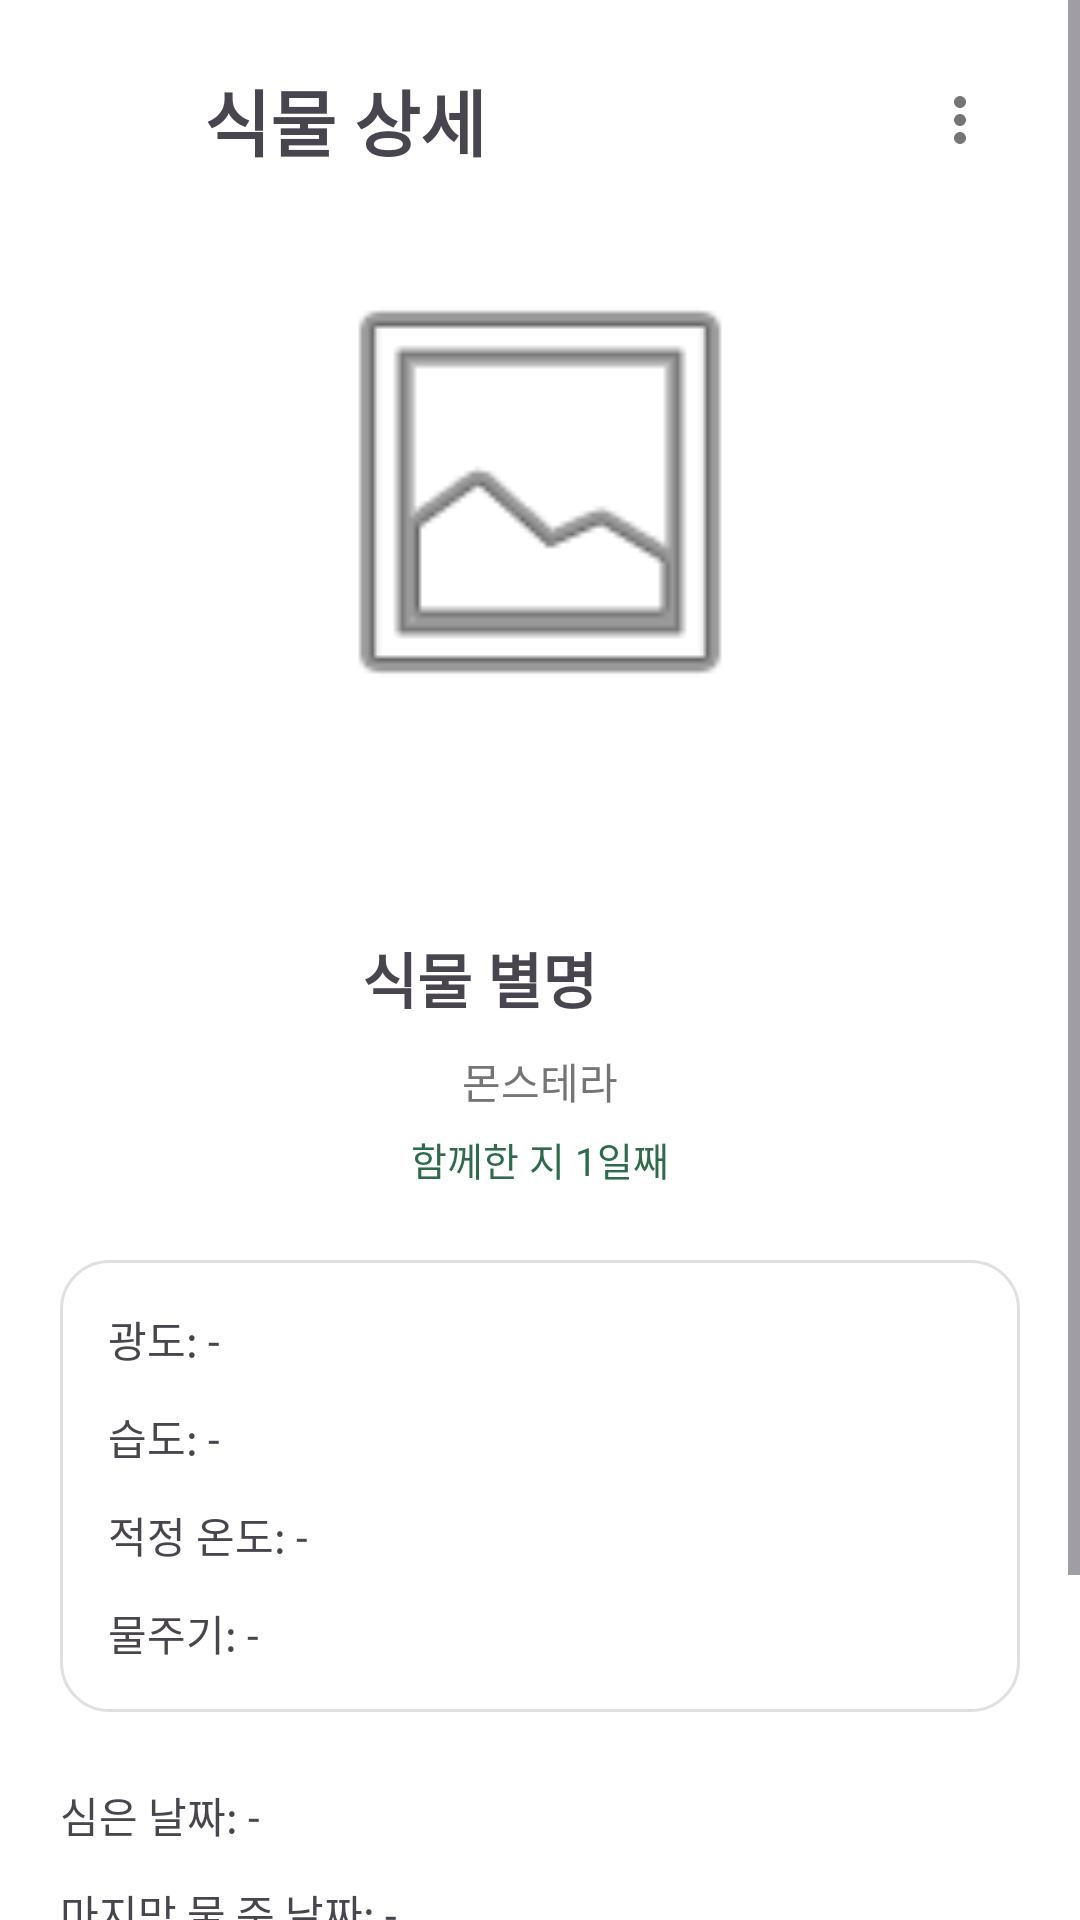

Android layout source for this screen:
<!-- AndroidManifest.xml: application theme Theme.MooruckApp -->
<!-- res/layout/fragment_plant_detail.xml -->
<?xml version="1.0" encoding="utf-8"?>
<ScrollView xmlns:android="http://schemas.android.com/apk/res/android"
    android:layout_width="match_parent"
    android:layout_height="match_parent"
    xmlns:app="http://schemas.android.com/apk/res-auto"
    android:background="@android:color/white"
    android:fillViewport="true">

    
    <LinearLayout
        android:layout_width="match_parent"
        android:layout_height="wrap_content"
        android:orientation="vertical"
        android:padding="20dp">

        
        <LinearLayout
            android:layout_width="match_parent"
            android:layout_height="wrap_content"
            android:gravity="center_vertical"
            android:orientation="horizontal">

            
            <ImageButton
                android:id="@+id/buttonBack"
                android:layout_width="40dp"
                android:layout_height="40dp"
                android:background="@android:color/transparent"
                android:contentDescription="뒤로가기"
                android:src="@drawable/ic_arrow_back" />

            
            <TextView
                android:id="@+id/textDetailTitle"
                android:layout_width="0dp"
                android:layout_height="wrap_content"
                android:layout_marginStart="8dp"
                android:layout_weight="1"
                android:text="식물 상세"
                android:textSize="24sp"
                android:textStyle="bold" />

            
            <ImageButton
                android:id="@+id/buttonMore"
                android:layout_width="40dp"
                android:layout_height="40dp"
                android:background="@android:color/transparent"
                android:contentDescription="더보기"
                android:padding="8dp"
                android:src="@drawable/ic_more_vert" />

        </LinearLayout>

        
        <ImageView
            android:id="@+id/imagePlantProfile"
            android:layout_width="160dp"
            android:layout_height="160dp"
            android:layout_gravity="center_horizontal"
            android:layout_marginTop="24dp"
            android:contentDescription="식물 프로필 사진"
            android:scaleType="centerCrop"
            android:src="@android:drawable/ic_menu_gallery" />

        
        <ImageButton
            android:id="@+id/buttonEditImage"
            android:layout_width="40dp"
            android:layout_height="40dp"
            android:layout_gravity="center_horizontal"
            android:layout_marginTop="8dp"
            android:background="@android:color/transparent"
            android:contentDescription="식물 사진 수정"
            android:src="@drawable/ic_edit" />

        
        <LinearLayout
            android:id="@+id/layoutNicknameDisplay"
            android:layout_width="wrap_content"
            android:layout_height="wrap_content"
            android:layout_gravity="center_horizontal"
            android:layout_marginTop="16dp"
            android:gravity="center_vertical"
            android:orientation="horizontal">

            
            <TextView
                android:id="@+id/textPlantNickname"
                android:layout_width="wrap_content"
                android:layout_height="wrap_content"
                android:text="식물 별명"
                android:textSize="20sp"
                android:textStyle="bold" />

            
            <ImageButton
                android:id="@+id/buttonEditNickname"
                android:layout_width="36dp"
                android:layout_height="36dp"
                android:layout_marginStart="4dp"
                android:background="@android:color/transparent"
                android:contentDescription="별명 수정"
                android:src="@drawable/ic_edit" />

        </LinearLayout>

        
        <LinearLayout
            android:id="@+id/layoutNicknameEdit"
            android:layout_width="match_parent"
            android:layout_height="wrap_content"
            android:layout_marginTop="16dp"
            android:gravity="center_vertical"
            android:orientation="horizontal"
            android:visibility="gone">

            
            <EditText
                android:id="@+id/editPlantNickname"
                android:layout_width="0dp"
                android:layout_height="wrap_content"
                android:layout_weight="1"
                android:hint="식물 별명을 입력하세요"
                android:inputType="text"
                android:maxLength="20" />

            
            <Button
                android:id="@+id/buttonSaveNickname"
                android:layout_width="wrap_content"
                android:layout_height="wrap_content"
                android:layout_marginStart="8dp"
                android:text="저장" />

        </LinearLayout>

        
        <TextView
            android:id="@+id/textPlantName"
            android:layout_width="wrap_content"
            android:layout_height="wrap_content"
            android:layout_gravity="center_horizontal"
            android:layout_marginTop="6dp"
            android:text="몬스테라"
            android:textColor="#757575"
            android:textSize="14sp" />

        
        <TextView
            android:id="@+id/textTogetherDays"
            android:layout_width="wrap_content"
            android:layout_height="wrap_content"
            android:layout_gravity="center_horizontal"
            android:layout_marginTop="6dp"
            android:text="함께한 지 1일째"
            android:textColor="#2E6B4A"
            android:textSize="13sp" />

        
        <LinearLayout
            android:id="@+id/layoutPlantInfoCard"
            android:layout_width="match_parent"
            android:layout_height="wrap_content"
            android:layout_marginTop="24dp"
            android:background="@drawable/bg_card"
            android:orientation="vertical"
            android:padding="16dp">

            
            <TextView
                android:id="@+id/textLight"
                android:layout_width="match_parent"
                android:layout_height="wrap_content"
                android:text="광도: -" />

            
            <TextView
                android:id="@+id/textHumidity"
                android:layout_width="match_parent"
                android:layout_height="wrap_content"
                android:layout_marginTop="12dp"
                android:text="습도: -" />

            
            <TextView
                android:id="@+id/textTemperature"
                android:layout_width="match_parent"
                android:layout_height="wrap_content"
                android:layout_marginTop="12dp"
                android:text="적정 온도: -" />

            
            <TextView
                android:id="@+id/textWateringInterval"
                android:layout_width="match_parent"
                android:layout_height="wrap_content"
                android:layout_marginTop="12dp"
                android:text="물주기: -" />

        </LinearLayout>

        
        <TextView
            android:id="@+id/textPlantedDate"
            android:layout_width="match_parent"
            android:layout_height="wrap_content"
            android:layout_marginTop="24dp"
            android:text="심은 날짜: -" />

        
        <TextView
            android:id="@+id/textLastWateredDate"
            android:layout_width="match_parent"
            android:layout_height="wrap_content"
            android:layout_marginTop="12dp"
            android:text="마지막 물 준 날짜: -" />

        
        <TextView
            android:id="@+id/textLoadError"
            android:layout_width="match_parent"
            android:layout_height="wrap_content"
            android:layout_marginTop="24dp"
            android:gravity="center"
            android:text="식물 정보를 불러올 수 없어요."
            android:textColor="#757575"
            android:textSize="15sp"
            android:visibility="gone" />

        
        <com.google.android.material.floatingactionbutton.ExtendedFloatingActionButton
            android:id="@+id/buttonGrowthDiary"
            android:layout_width="match_parent"
            android:layout_height="wrap_content"
            android:layout_marginTop="32dp"
            android:layout_marginBottom="24dp"
            android:text="성장 일지 바로가기"
            android:textColor="#FFFFFF"
            app:backgroundTint="#2E6B4A"
            app:icon="@android:drawable/ic_menu_agenda"
            app:iconTint="#FFFFFF" />

    </LinearLayout>

</ScrollView>
<!-- resources referenced by this layout -->
<resources>
  <!-- drawable bg_card (drawable) -->
  <?xml version="1.0" encoding="utf-8"?>
  <shape xmlns:android="http://schemas.android.com/apk/res/android"
      android:shape="rectangle">
      <solid android:color="#FFFFFF" />
      <stroke android:width="1dp" android:color="#E0E0E0" />
      <corners android:radius="16dp" />
  </shape>
  <!-- drawable ic_more_vert (drawable) -->
  <vector xmlns:android="http://schemas.android.com/apk/res/android"
      android:width="24dp"
      android:height="24dp"
      android:viewportWidth="24"
      android:viewportHeight="24"
      android:tint="#757575">
      <path
          android:fillColor="@android:color/white"
          android:pathData="M12,8c1.1,0 2,-0.9 2,-2s-0.9,-2 -2,-2 -2,0.9 -2,2 0.9,2 2,2zM12,10c-1.1,0 -2,0.9 -2,2s0.9,2 2,2 2,-0.9 2,-2 -0.9,-2 -2,-2zM12,16c-1.1,0 -2,0.9 -2,2s0.9,2 2,2 2,-0.9 2,-2 -0.9,-2 -2,-2z" />
  </vector>
  <style name="Theme.MooruckApp" parent="Base.Theme.MooruckApp" />
  <style name="Base.Theme.MooruckApp" parent="Theme.Material3.DayNight.NoActionBar">
          
          
      </style>
</resources>
